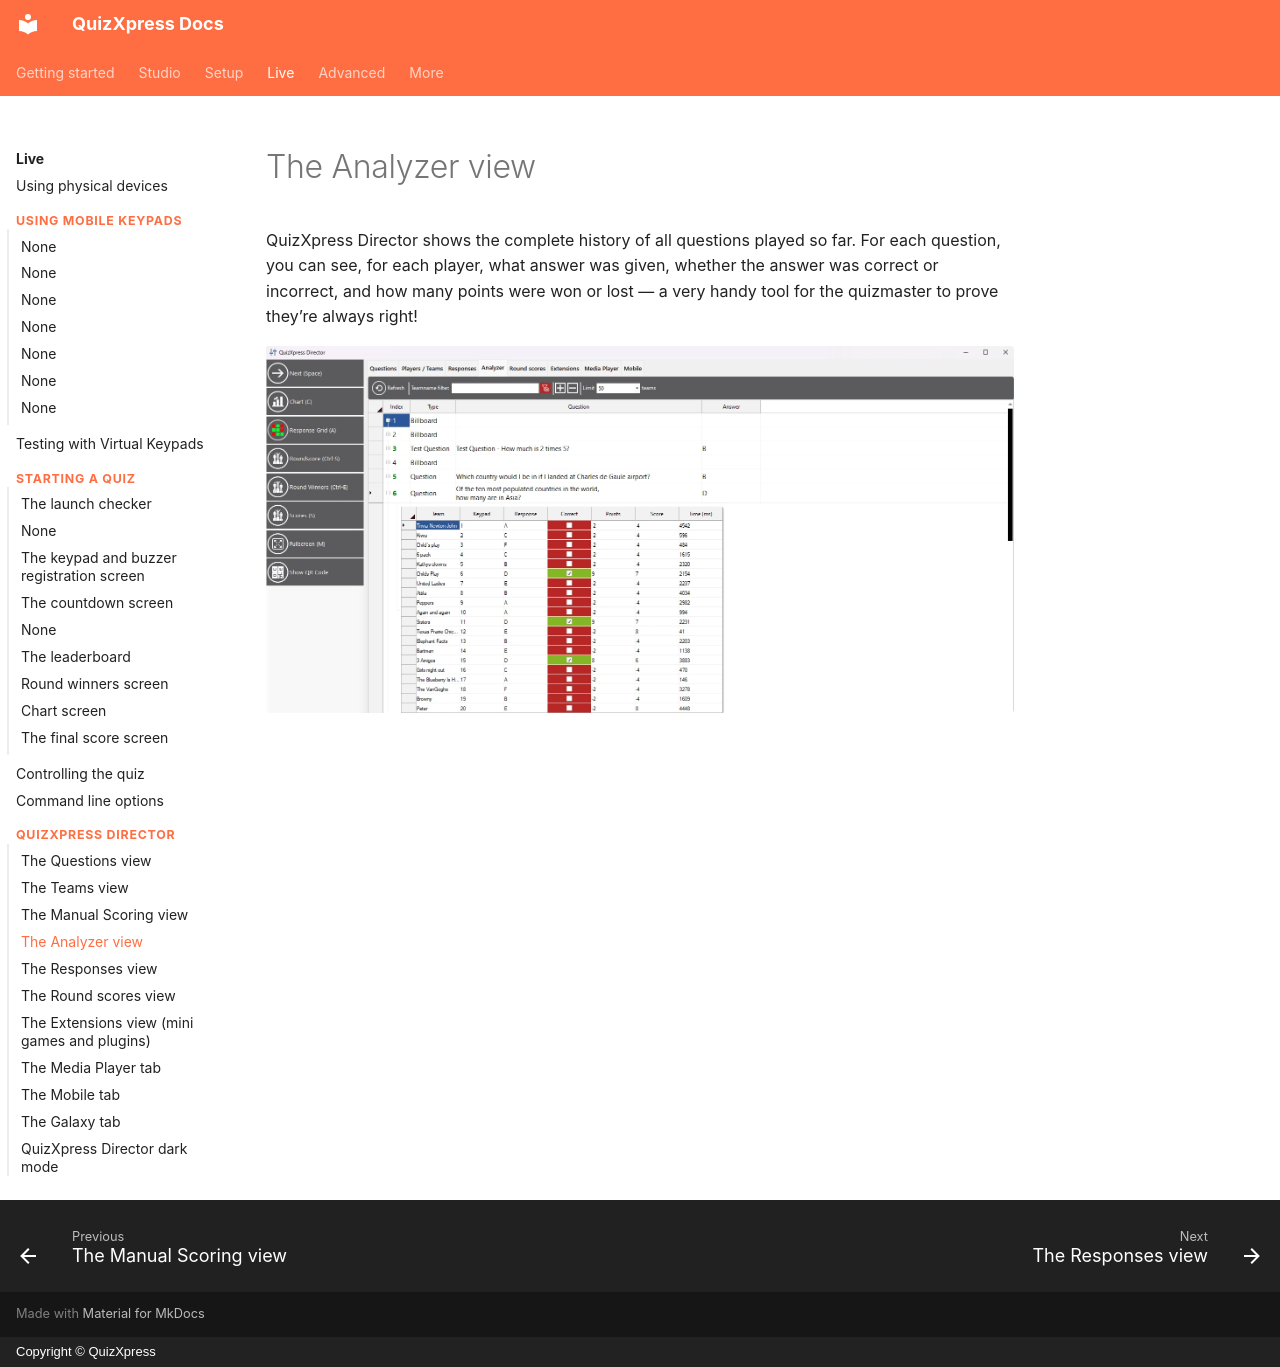

repository: gameshowcrew/quizxpress-docs · page: live/quizxpress-director/the-analyzer-view/index.html · generator: mkdocs · copyright: Copyright © QuizXpress

# The Analyzer view

QuizXpress Director shows the complete history of all questions played so far. For each question, you can see, for each player, what answer was given, whether the answer was correct or incorrect, and how many points were won or lost — a very handy tool for the quizmaster to prove they’re always right!

![](../../assets/images/image449.webp){ loading=lazy }
